Run: headless pygame with SDL's dummy video driver; simulated clock (each Clock.tick advances the game by its frame time, no real sleeping); random seed 0; keys injected as events and as key.get_pressed() state; mouse plan: one left click at the window centre at the start of phase 2, then a move to the lower-right quarter at the start of phase 3.
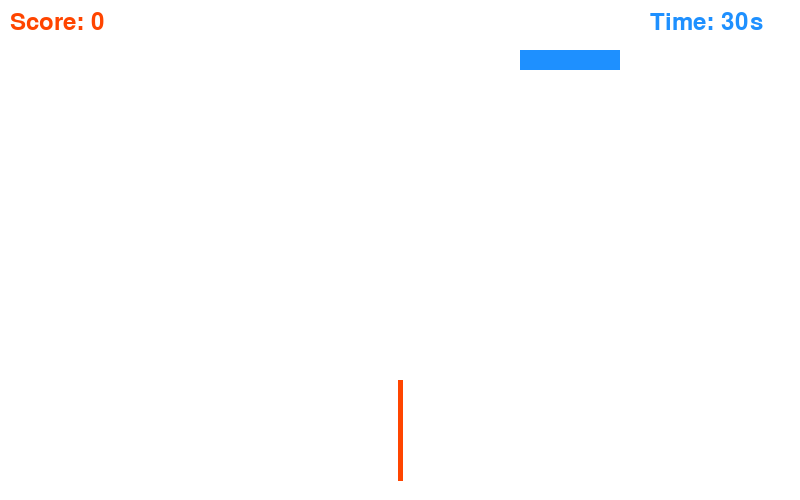
Frame 1 of 4 · flips 1–60 · no input
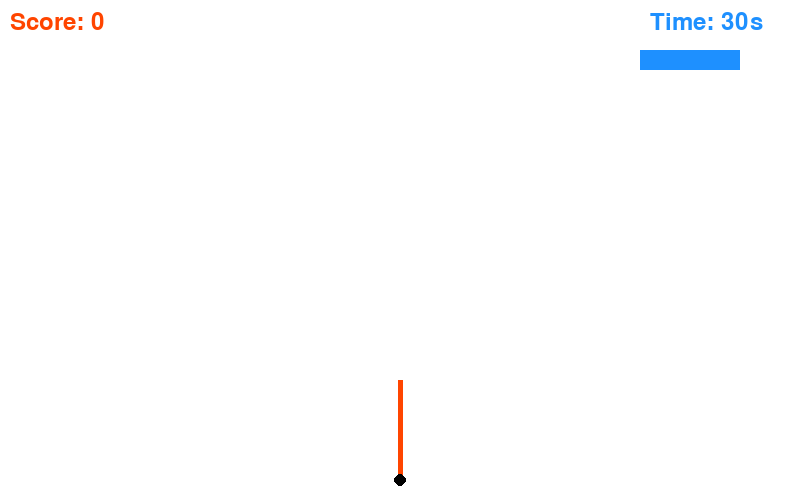
Frame 2 of 4 · flips 61–180 · clicked the window centre · tapped SPACE, RETURN · held RIGHT (→), D
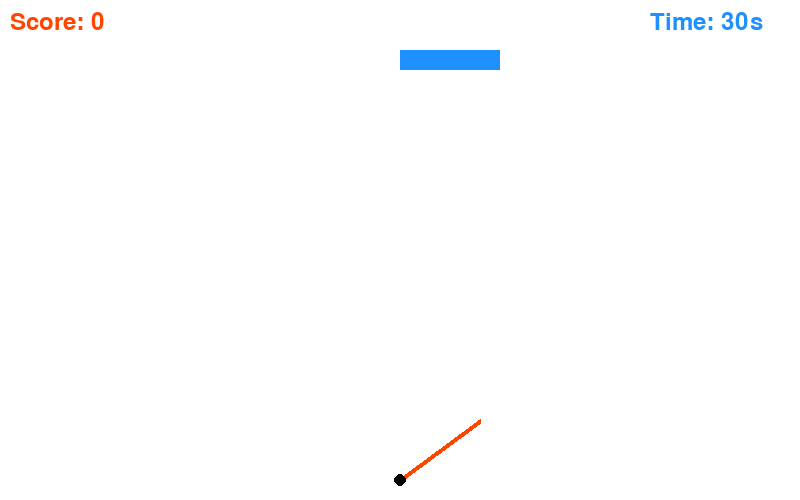
Frame 3 of 4 · flips 181–300 · moved the mouse to the lower-right quarter · held DOWN (↓), S
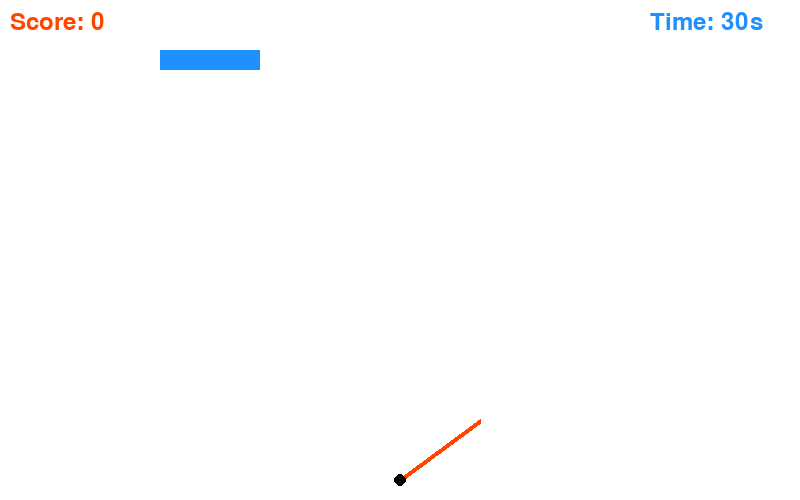
Frame 4 of 4 · flips 301–420 · held LEFT (←), A, UP (↑), W

The pygame program that drew these frames:

import pygame
import math
import time

pygame.init()

screen_width, screen_height = 800, 500
screen = pygame.display.set_mode((screen_width, screen_height))
pygame.display.set_caption("Ball Shooting Game")

WHITE = (255, 255, 255)
RED = (255, 69, 0)
BLUE = (30, 144, 255)
BLACK = (0, 0, 0)

angle = 90
balls = []
goal = {"x": screen_width / 2, "y": 50, "width": 100, "height": 20, "speed": 2}
score = 0
remaining_time = 30
game_over = False
clock = pygame.time.Clock()

def shoot_ball(force):
    rad = math.radians(angle)
    speed = force * 50
    balls.append({
        "x": screen_width / 2,
        "y": screen_height - 20,
        "vx": speed * math.cos(rad),
        "vy": -speed * math.sin(rad)
    })

def update_goal():
    global goal
    goal["x"] += goal["speed"]
    if goal["x"] <= 0 or goal["x"] + goal["width"] >= screen_width:
        goal["speed"] = -goal["speed"]

def update_balls():
    global score
    for ball in balls[:]:
        ball["x"] += ball["vx"]
        ball["y"] += ball["vy"]
        if (ball["x"] < 0 or ball["x"] > screen_width or
                ball["y"] < 0 or ball["y"] > screen_height):
            balls.remove(ball)
        elif (goal["x"] <= ball["x"] <= goal["x"] + goal["width"] and
              goal["y"] <= ball["y"] <= goal["y"] + goal["height"]):
            balls.remove(ball)
            score += 1

def draw_elements():
    screen.fill(WHITE)

    pygame.draw.rect(screen, BLUE, (goal["x"], goal["y"], goal["width"], goal["height"]))

    rad = math.radians(angle)
    arrow_x = screen_width / 2 + 100 * math.cos(rad)
    arrow_y = screen_height - 20 - 100 * math.sin(rad)
    pygame.draw.line(screen, RED, (screen_width / 2, screen_height - 20), (arrow_x, arrow_y), 5)

    for ball in balls:
        pygame.draw.circle(screen, BLACK, (int(ball["x"]), int(ball["y"])), 6)

    font = pygame.font.Font(None, 36)
    score_text = font.render(f"Score: {score}", True, RED)
    timer_text = font.render(f"Time: {remaining_time}s", True, BLUE)
    screen.blit(score_text, (10, 10))
    screen.blit(timer_text, (screen_width - 150, 10))

start_time = time.time()
mouse_down = False
mouse_down_time = 0

while not game_over:
    elapsed_time = time.time() - start_time
    remaining_time = max(0, 30 - int(elapsed_time))

    if remaining_time == 0:
        if score >= 20:
            print(f"Game Over! You Win! Your score: {score}")
        else:
            print(f"Game Over! You Lose! Your score: {score}")
        game_over = True
        break

    for event in pygame.event.get():
        if event.type == pygame.QUIT:
            game_over = True
        elif event.type == pygame.MOUSEBUTTONDOWN:
            mouse_down = True
            mouse_down_time = pygame.time.get_ticks()
        elif event.type == pygame.MOUSEBUTTONUP:
            mouse_down = False
            hold_duration = pygame.time.get_ticks() - mouse_down_time
            force = min(1, hold_duration / 2000)
            shoot_ball(force)
        elif event.type == pygame.MOUSEMOTION:
            mouse_x, _ = pygame.mouse.get_pos()
            angle = 180 - max(0, min(180, (mouse_x / screen_width) * 180))

    update_goal()
    update_balls()

    draw_elements()

    pygame.display.flip()
    clock.tick(60)

pygame.quit()
